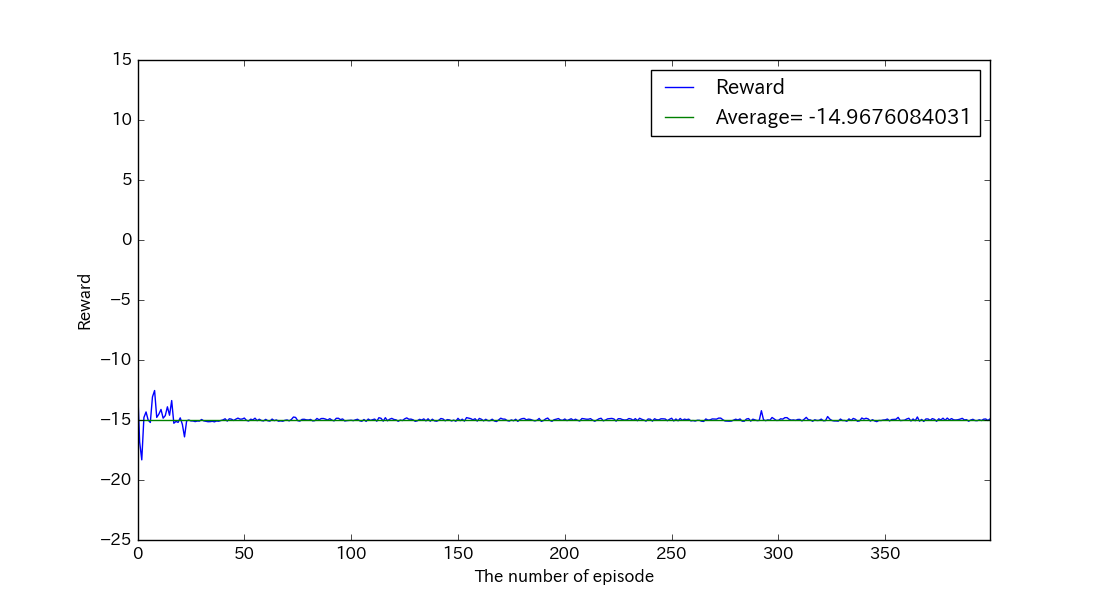

Data behind this chart, as committed beside it:
, reward, succeeds
0, -12.06, False
1, -16.83, False
2, -18.32, False
3, -14.79, False
4, -14.33, False
5, -15.01, False
6, -15.2, False
7, -13.08, False
8, -12.54, False
9, -14.78, False
10, -14.51, False
11, -14.12, False
12, -14.85, False
13, -14.63, False
14, -13.9, False
15, -14.6, False
16, -13.38, False
17, -15.27, False
18, -15.12, False
19, -15.2, False
20, -14.82, False
21, -15.37, False
22, -16.41, False
23, -15.07, False
24, -15, False
25, -15.08, False
26, -15.08, False
27, -15.13, False
28, -15.09, False
29, -15.09, False
30, -14.96, False
31, -15.07, False
32, -15.1, False
33, -15.14, False
34, -15.14, False
35, -15.11, False
36, -15.15, False
37, -15.08, False
38, -15.1, False
39, -15.04, False
40, -14.99, False
41, -14.9, False
42, -15.09, False
43, -14.9, False
44, -14.93, False
45, -15.04, False
46, -14.93, False
47, -14.84, False
48, -14.93, False
49, -14.92, False
50, -14.84, False
51, -15.03, False
52, -15.08, False
53, -14.93, False
54, -14.99, False
55, -14.85, False
56, -15.05, False
57, -14.94, False
58, -15.05, False
59, -15.08, False
... 340 more rows
